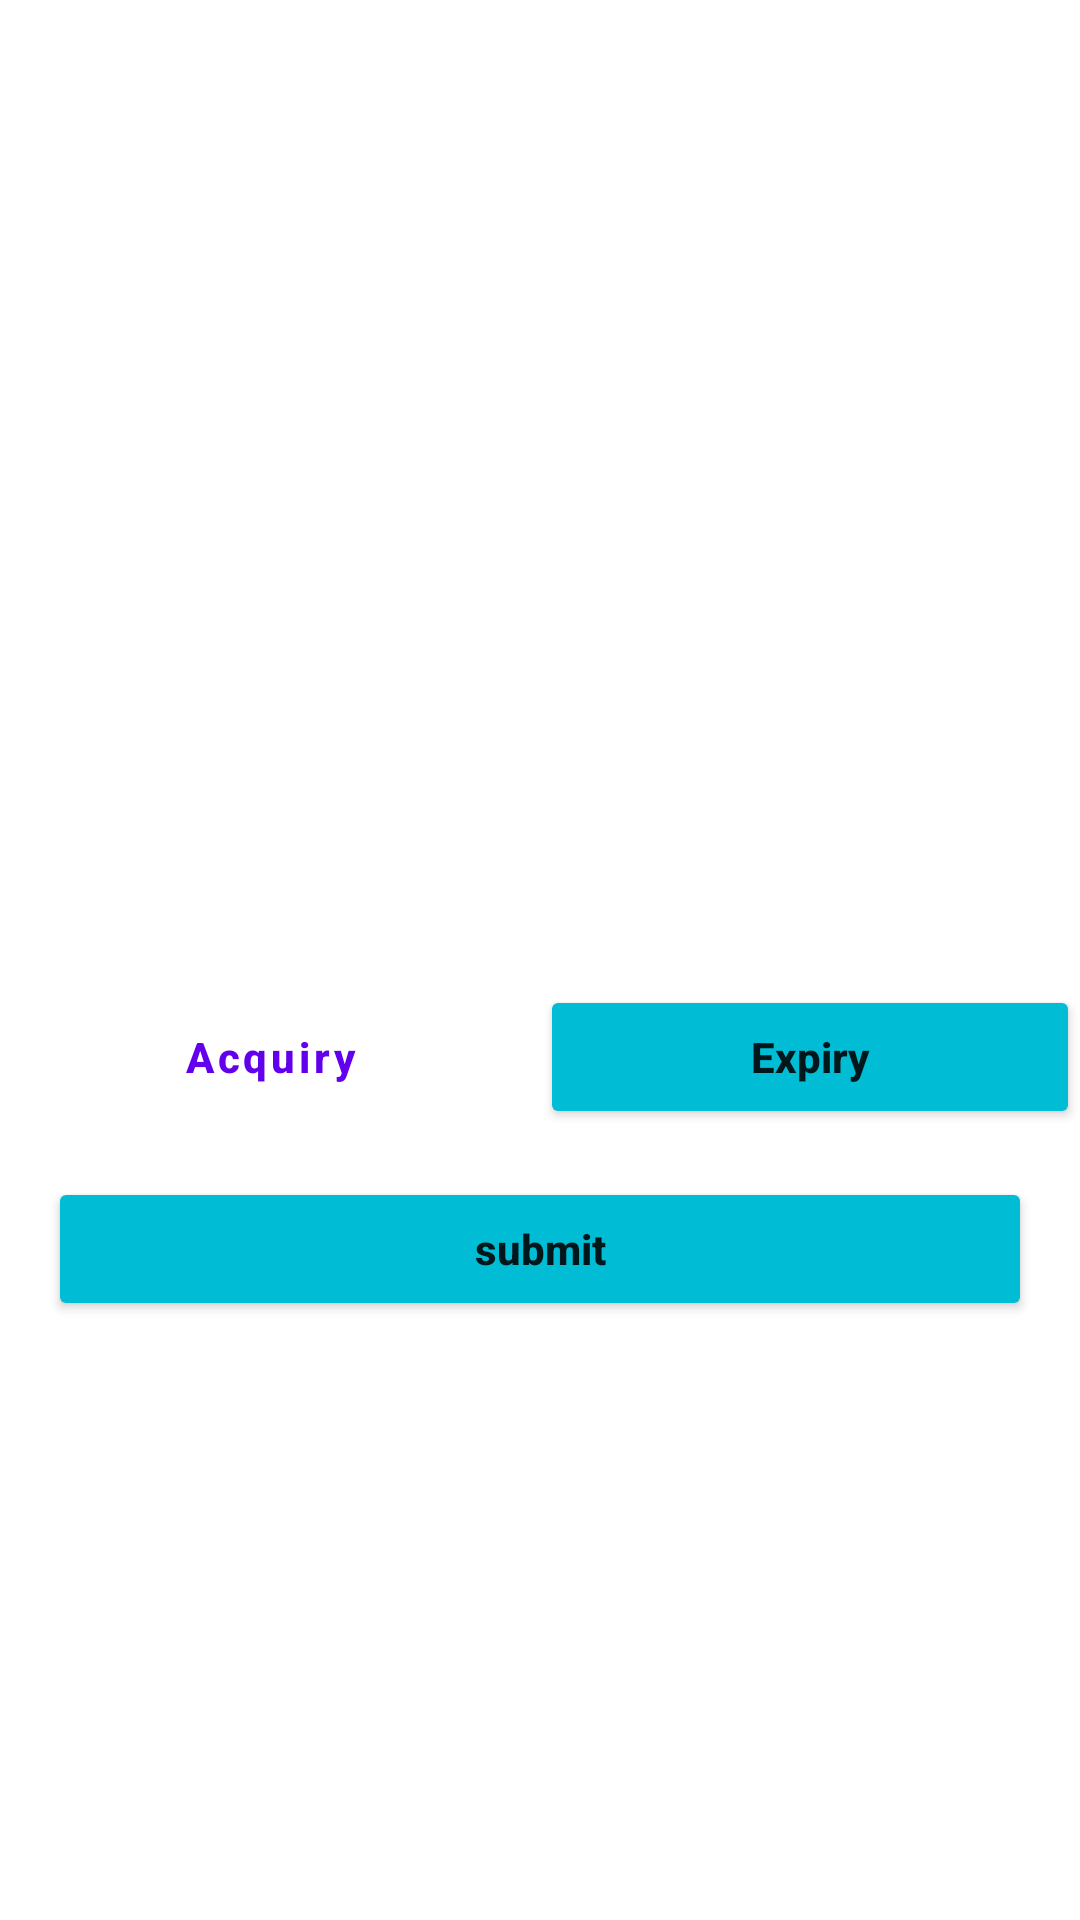

Produce the Android XML layout that renders to this screen, including the resource entries it uses.
<!-- AndroidManifest.xml: application theme Theme.VMSApp -->
<!-- res/layout/activity_main.xml -->
<?xml version="1.0" encoding="utf-8"?>
<LinearLayout xmlns:android="http://schemas.android.com/apk/res/android"
    xmlns:app="http://schemas.android.com/apk/res-auto"
    xmlns:tools="http://schemas.android.com/tools"
    android:layout_width="match_parent"
    android:layout_height="match_parent"
    android:layout_margin="16dp"
    android:gravity="center"
    android:orientation="vertical"
    tools:context="com.akr.vmsapp.MainActivity">

    <TextView
        android:id="@+id/tv_1"
        android:layout_width="match_parent"
        android:layout_height="wrap_content"
        android:gravity="center"
        android:padding="8dp"
        android:textColor="@color/teal_700"
        android:textSize="18sp"
        android:textStyle="bold" />

    <TextView
        android:id="@+id/tv_2"
        android:layout_width="match_parent"
        android:layout_height="wrap_content"
        android:gravity="center"
        android:padding="8dp"
        android:textAllCaps="false"
        android:textSize="18sp"
        android:textStyle="bold"
        app:backgroundTint="@color/pCyan" />

    <LinearLayout
        android:layout_width="match_parent"
        android:layout_height="wrap_content"
        android:layout_marginTop="64dp"
        android:orientation="horizontal">

        <Button
            android:id="@+id/btn_1"
            style="?android:attr/buttonBarButtonStyle"
            android:layout_width="match_parent"
            android:layout_height="wrap_content"
            android:layout_gravity="center"
            android:layout_weight="1"
            android:text="Acquiry"
            android:textAllCaps="false"
            android:textStyle="bold"
            app:backgroundTint="@color/pCyan" />

        <Button
            android:id="@+id/btn_2"
            android:layout_width="match_parent"
            android:layout_height="wrap_content"
            android:layout_gravity="center"
            android:layout_weight="1"
            android:text="Expiry"
            android:textAllCaps="false"
            android:textStyle="bold"
            app:backgroundTint="@color/pCyan" />
    </LinearLayout>

    <Button
        android:id="@+id/btn_submit"
        android:layout_width="match_parent"
        android:layout_height="wrap_content"
        android:layout_gravity="center"
        android:text="submit"
        android:layout_margin="16dp"
        android:textAllCaps="false"
        android:textStyle="bold"
        app:backgroundTint="@color/pCyan" />
</LinearLayout>
<!-- resources referenced by this layout -->
<resources>
  <color name="pCyan">#00BCD4</color>
  <color name="teal_700">#FF018786</color>
  <style name="Theme.VMSApp" parent="Theme.MaterialComponents.DayNight.DarkActionBar">
          
          <item name="colorPrimary">@color/purple_500</item>
          <item name="colorPrimaryVariant">@color/purple_700</item>
          <item name="colorOnPrimary">@color/white</item>
          
          <item name="colorSecondary">@color/teal_200</item>
          <item name="colorSecondaryVariant">@color/teal_700</item>
          <item name="colorOnSecondary">@color/black</item>
          
          <item name="android:statusBarColor" tools:targetApi="l">?attr/colorPrimaryVariant</item>
          
      </style>
  <color name="purple_500">#FF6200EE</color>
  <color name="purple_700">#FF3700B3</color>
  <color name="white">#FFFFFFFF</color>
  <color name="teal_200">#FF03DAC5</color>
  <color name="black">#FF000000</color>
</resources>
